Run: headless pygame with SDL's dummy video driver; simulated clock (each Clock.tick advances the game by its frame time, no real sleeping); random seed 0; keys injected as events and as key.get_pressed() state; no mouse input; restart key R tapped at the start of phases 3 and 4.
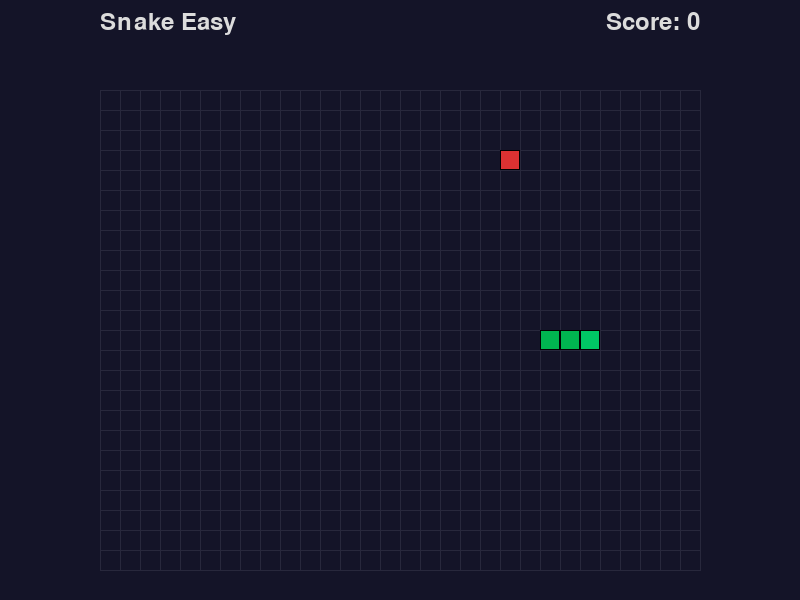
Frame 1 of 4 · flips 1–60 · no input
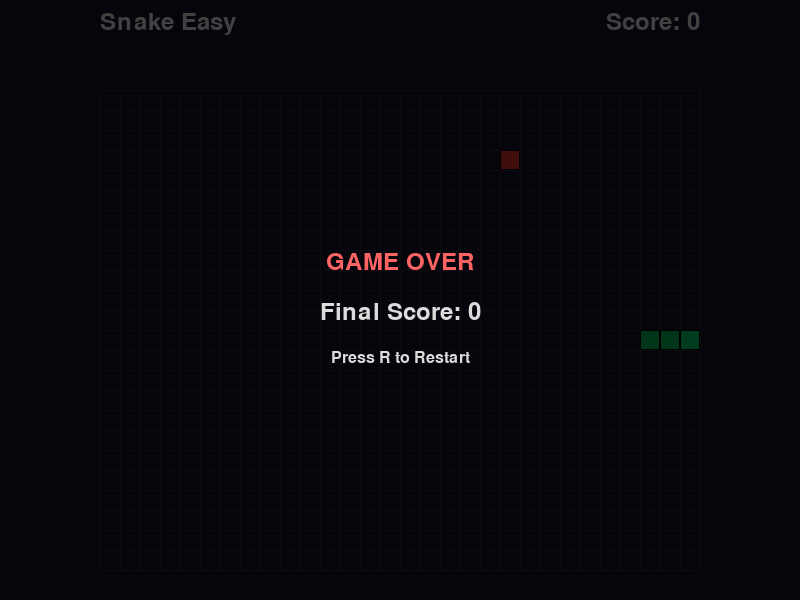
Frame 2 of 4 · flips 61–180 · tapped SPACE, RETURN · held RIGHT (→), D
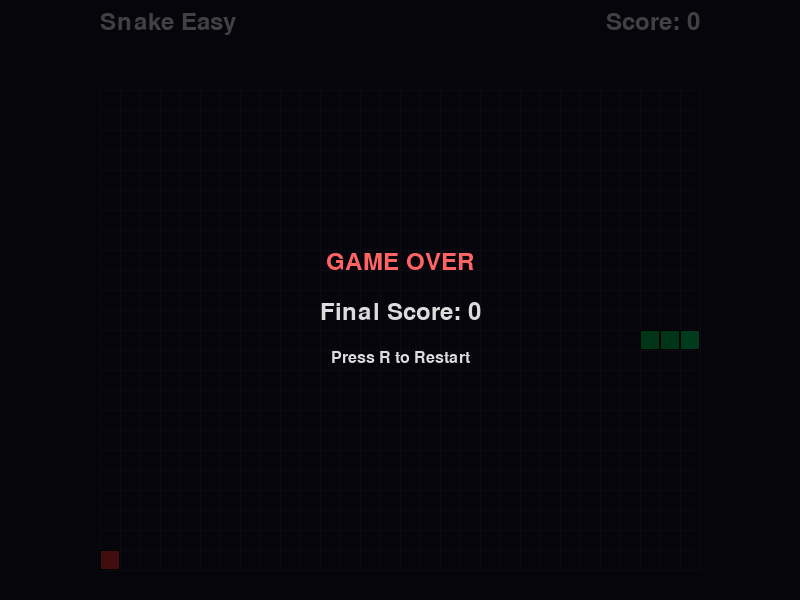
Frame 3 of 4 · flips 181–300 · tapped R · held DOWN (↓), S
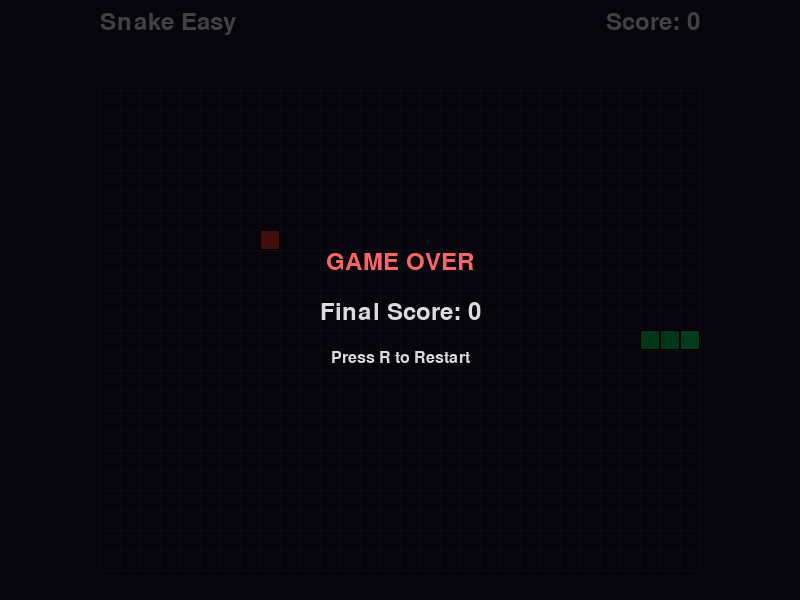
Frame 4 of 4 · flips 301–420 · tapped R · held LEFT (←), A, UP (↑), W

The pygame program that drew these frames:

import pygame
import random
import sys

pygame.init()

# 固定参数
SCREEN_WIDTH = 800
SCREEN_HEIGHT = 600
GRID_COLS = 30
GRID_ROWS = 24
CELL_SIZE = 20
GRID_WIDTH = GRID_COLS * CELL_SIZE
GRID_HEIGHT = GRID_ROWS * CELL_SIZE
GRID_OFFSET_X = (SCREEN_WIDTH - GRID_WIDTH) // 2
GRID_OFFSET_Y = (SCREEN_HEIGHT - GRID_HEIGHT) // 2 + 30
FPS = 60
INITIAL_LENGTH = 3
SNAKE_SPEED = 10  # 每秒移动的网格数
SCORE_PER_FOOD = 10
SEED = 42

# 颜色
BACKGROUND_COLOR = (20, 20, 40)
GRID_COLOR = (40, 40, 60)
HUD_TEXT_COLOR = (220, 220, 220)
SNAKE_HEAD_COLOR = (0, 200, 100)
SNAKE_BODY_COLOR = (0, 180, 80)
FOOD_COLOR = (220, 50, 50)
GAME_OVER_BG_COLOR = (0, 0, 0, 180)  # 半透明黑色
GAME_OVER_TEXT_COLOR = (255, 100, 100)

# 方向
UP = (0, -1)
DOWN = (0, 1)
LEFT = (-1, 0)
RIGHT = (1, 0)

random.seed(SEED)

class SnakeGame:
    def __init__(self):
        self.screen = pygame.display.set_mode((SCREEN_WIDTH, SCREEN_HEIGHT))
        pygame.display.set_caption("Snake Easy")
        self.clock = pygame.time.Clock()
        self.font = pygame.font.SysFont(None, 36)
        self.small_font = pygame.font.SysFont(None, 24)
        self.reset_game()

    def reset_game(self):
        self.snake = []
        start_x = GRID_COLS // 2
        start_y = GRID_ROWS // 2
        for i in range(INITIAL_LENGTH):
            self.snake.append((start_x - i, start_y))
        self.direction = RIGHT
        self.next_direction = RIGHT
        self.score = 0
        self.game_over = False
        self.food = self.generate_food()
        self.move_timer = 0.0

    def generate_food(self):
        while True:
            food_pos = (random.randint(0, GRID_COLS - 1), random.randint(0, GRID_ROWS - 1))
            if food_pos not in self.snake:
                return food_pos

    def handle_events(self):
        for event in pygame.event.get():
            if event.type == pygame.QUIT:
                pygame.quit()
                sys.exit()
            elif event.type == pygame.KEYDOWN:
                if event.key == pygame.K_ESCAPE:
                    pygame.quit()
                    sys.exit()
                elif event.key == pygame.K_r and self.game_over:
                    self.reset_game()
                elif not self.game_over:
                    if event.key == pygame.K_UP and self.direction != DOWN:
                        self.next_direction = UP
                    elif event.key == pygame.K_DOWN and self.direction != UP:
                        self.next_direction = DOWN
                    elif event.key == pygame.K_LEFT and self.direction != RIGHT:
                        self.next_direction = LEFT
                    elif event.key == pygame.K_RIGHT and self.direction != LEFT:
                        self.next_direction = RIGHT

    def update(self, dt):
        if self.game_over:
            return

        self.direction = self.next_direction
        self.move_timer += dt
        move_interval = 1.0 / SNAKE_SPEED
        if self.move_timer >= move_interval:
            self.move_timer -= move_interval
            head = self.snake[0]
            new_head = (head[0] + self.direction[0], head[1] + self.direction[1])

            # 检查撞墙
            if (new_head[0] < 0 or new_head[0] >= GRID_COLS or
                new_head[1] < 0 or new_head[1] >= GRID_ROWS):
                self.game_over = True
                return

            # 检查撞自己
            if new_head in self.snake:
                self.game_over = True
                return

            self.snake.insert(0, new_head)

            # 检查吃食物
            if new_head == self.food:
                self.score += SCORE_PER_FOOD
                self.food = self.generate_food()
            else:
                self.snake.pop()

    def draw_grid(self):
        for x in range(GRID_COLS + 1):
            pygame.draw.line(self.screen, GRID_COLOR,
                             (GRID_OFFSET_X + x * CELL_SIZE, GRID_OFFSET_Y),
                             (GRID_OFFSET_X + x * CELL_SIZE, GRID_OFFSET_Y + GRID_HEIGHT),
                             1)
        for y in range(GRID_ROWS + 1):
            pygame.draw.line(self.screen, GRID_COLOR,
                             (GRID_OFFSET_X, GRID_OFFSET_Y + y * CELL_SIZE),
                             (GRID_OFFSET_X + GRID_WIDTH, GRID_OFFSET_Y + y * CELL_SIZE),
                             1)

    def draw_snake(self):
        for i, (x, y) in enumerate(self.snake):
            color = SNAKE_HEAD_COLOR if i == 0 else SNAKE_BODY_COLOR
            rect = pygame.Rect(GRID_OFFSET_X + x * CELL_SIZE,
                               GRID_OFFSET_Y + y * CELL_SIZE,
                               CELL_SIZE, CELL_SIZE)
            pygame.draw.rect(self.screen, color, rect)
            pygame.draw.rect(self.screen, (0, 0, 0), rect, 1)

    def draw_food(self):
        rect = pygame.Rect(GRID_OFFSET_X + self.food[0] * CELL_SIZE,
                           GRID_OFFSET_Y + self.food[1] * CELL_SIZE,
                           CELL_SIZE, CELL_SIZE)
        pygame.draw.rect(self.screen, FOOD_COLOR, rect)
        pygame.draw.rect(self.screen, (0, 0, 0), rect, 1)

    def draw_hud(self):
        title = self.font.render("Snake Easy", True, HUD_TEXT_COLOR)
        score_text = self.font.render(f"Score: {self.score}", True, HUD_TEXT_COLOR)
        self.screen.blit(title, (GRID_OFFSET_X, 10))
        self.screen.blit(score_text, (SCREEN_WIDTH - GRID_OFFSET_X - score_text.get_width(), 10))

    def draw_game_over(self):
        overlay = pygame.Surface((SCREEN_WIDTH, SCREEN_HEIGHT), pygame.SRCALPHA)
        overlay.fill(GAME_OVER_BG_COLOR)
        self.screen.blit(overlay, (0, 0))

        game_over_text = self.font.render("GAME OVER", True, GAME_OVER_TEXT_COLOR)
        score_text = self.font.render(f"Final Score: {self.score}", True, HUD_TEXT_COLOR)
        restart_text = self.small_font.render("Press R to Restart", True, HUD_TEXT_COLOR)

        self.screen.blit(game_over_text,
                         (SCREEN_WIDTH // 2 - game_over_text.get_width() // 2,
                          SCREEN_HEIGHT // 2 - 50))
        self.screen.blit(score_text,
                         (SCREEN_WIDTH // 2 - score_text.get_width() // 2,
                          SCREEN_HEIGHT // 2))
        self.screen.blit(restart_text,
                         (SCREEN_WIDTH // 2 - restart_text.get_width() // 2,
                          SCREEN_HEIGHT // 2 + 50))

    def draw(self):
        self.screen.fill(BACKGROUND_COLOR)
        self.draw_grid()
        self.draw_snake()
        self.draw_food()
        self.draw_hud()
        if self.game_over:
            self.draw_game_over()
        pygame.display.flip()

    def run(self):
        while True:
            dt = self.clock.tick(FPS) / 1000.0
            self.handle_events()
            self.update(dt)
            self.draw()

if __name__ == "__main__":
    game = SnakeGame()
    game.run()
